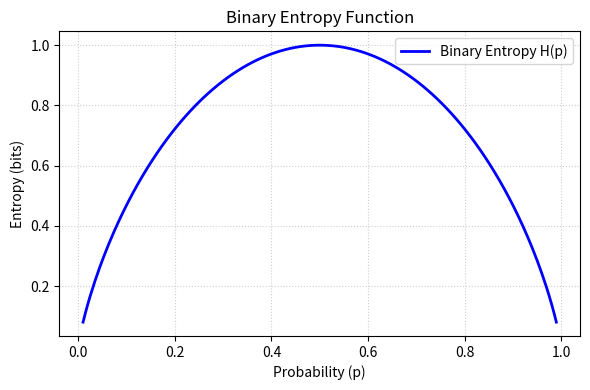

Write the Python code that produced this figure. (Note: this script raises an exception after producing the figure.)
import numpy as np
import matplotlib.pyplot as plt

alpha = np.linspace(0.01, 0.99, 200)
H = -alpha * np.log2(alpha) - (1 - alpha) * np.log2(1 - alpha)

fig, ax = plt.subplots(figsize=(6, 4))
ax.plot(alpha, H, 'b-', linewidth=2, label='Binary Entropy H(p)')
ax.set_xlabel('Probability (p)')
ax.set_ylabel('Entropy (bits)')
ax.set_title('Binary Entropy Function')
ax.grid(True, linestyle=':', alpha=0.6)
ax.legend(loc='upper right')

plt.tight_layout()
plt.savefig('../figs/Entropy.png')
